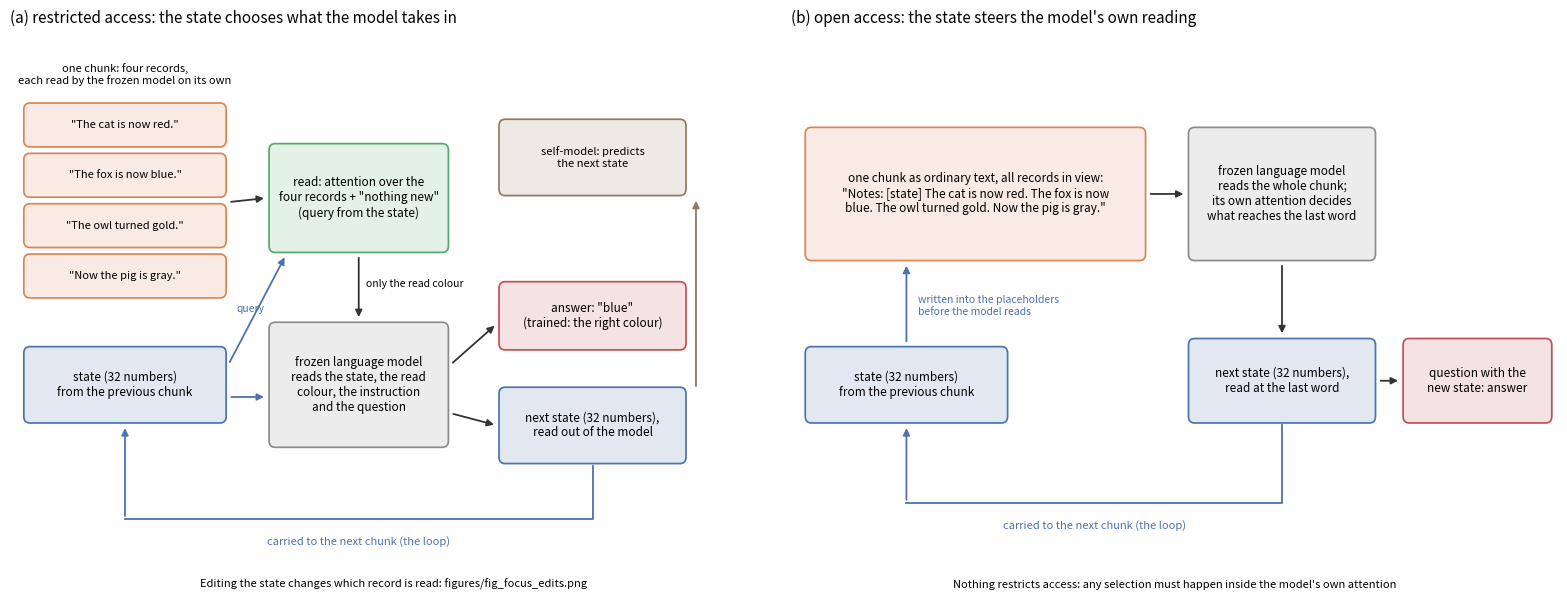

Here is the Python script that generated this plot:
"""Architecture figure for the selection experiments: figures/selection_loop.png.
(a) restricted access: the state chooses which record the read takes in; (b) open access: the state is written into the
frozen model's own reading of the whole chunk.
    python make_selection_figure.py --out figures"""
import argparse, pathlib
import matplotlib
matplotlib.use('Agg')
import matplotlib.pyplot as plt
from matplotlib.patches import FancyBboxPatch

C_STATE, C_MODEL, C_TEXT, C_READ, C_OUT, C_SELF = '#4C72B0', '#8C8C8C', '#DD8452', '#55A868', '#C44E52', '#937860'


def box(ax, x, y, w, h, text, color, fs=8.5):
    for fc, al in ((color, 0.16), ('none', 1.0)):
        ax.add_patch(FancyBboxPatch((x, y), w, h, boxstyle='round,pad=0.02,rounding_size=0.08', fc=fc, ec=color, alpha=al, lw=1.2))
    ax.text(x+w/2, y+h/2, text, ha='center', va='center', fontsize=fs)


def arrow(ax, x0, y0, x1, y1, color='#333333'):
    ax.annotate('', xy=(x1, y1), xytext=(x0, y0), arrowprops=dict(arrowstyle='-|>', color=color, lw=1.3))


def loop_back(ax, x0, y0, x1, y1, y_low, color, text):
    """Down from (x0, y0) to y_low, across, and up into (x1, y1): the state carried to the next chunk."""
    ax.plot([x0, x0, x1], [y0, y_low, y_low], color=color, lw=1.3)
    ax.annotate('', xy=(x1, y1), xytext=(x1, y_low), arrowprops=dict(arrowstyle='-|>', color=color, lw=1.3))
    ax.text((x0+x1)/2, y_low-0.28, text, ha='center', va='center', fontsize=8, color=color)


def main():
    p = argparse.ArgumentParser();p.add_argument('--out', default='figures');a = p.parse_args()
    out = pathlib.Path(a.out);out.mkdir(parents=True, exist_ok=True)
    fig, axes = plt.subplots(1, 2, figsize=(16, 6.2))
    for ax in axes:ax.set_xlim(0, 10);ax.set_ylim(0, 7);ax.axis('off')
    # (a) restricted access
    ax = axes[0];ax.set_title('(a) restricted access: the state chooses what the model takes in', fontsize=11, loc='left')
    ax.text(1.5, 6.35, 'one chunk: four records,\neach read by the frozen model on its own', ha='center', fontsize=8)
    for i, s in enumerate(['"The cat is now red."', '"The fox is now blue."', '"The owl turned gold."', '"Now the pig is gray."']):
        box(ax, 0.2, 5.6-i*0.62, 2.6, 0.5, s, C_TEXT, fs=8)
    box(ax, 0.2, 2.2, 2.6, 0.9, 'state (32 numbers)\nfrom the previous chunk', C_STATE)
    box(ax, 3.4, 4.3, 2.3, 1.3, 'read: attention over the\nfour records + "nothing new"\n(query from the state)', C_READ)
    arrow(ax, 2.85, 4.9, 3.35, 4.95)
    arrow(ax, 2.85, 2.9, 3.6, 4.25, color=C_STATE);ax.text(2.95, 3.55, 'query', fontsize=7.5, color=C_STATE)
    box(ax, 3.4, 1.9, 2.3, 1.5, 'frozen language model\nreads the state, the read\ncolour, the instruction\nand the question', C_MODEL)
    arrow(ax, 4.55, 4.25, 4.55, 3.45);ax.text(4.65, 3.85, 'only the read colour', fontsize=7.5)
    arrow(ax, 2.85, 2.5, 3.35, 2.5, color=C_STATE)
    box(ax, 6.4, 3.1, 2.4, 0.8, 'answer: "blue"\n(trained: the right colour)', C_OUT)
    box(ax, 6.4, 1.7, 2.4, 0.9, 'next state (32 numbers),\nread out of the model', C_STATE)
    arrow(ax, 5.75, 2.9, 6.35, 3.4);arrow(ax, 5.75, 2.3, 6.35, 2.15)
    box(ax, 6.4, 5.0, 2.4, 0.9, 'self-model: predicts\nthe next state', C_SELF, fs=8)
    arrow(ax, 8.95, 2.6, 8.95, 4.95, color=C_SELF)
    loop_back(ax, 7.6, 1.65, 1.5, 2.15, 1.0, C_STATE, 'carried to the next chunk (the loop)')
    ax.text(5.0, 0.15, 'Editing the state changes which record is read: figures/fig_focus_edits.png', ha='center', fontsize=8, style='italic')
    # (b) open access
    ax = axes[1];ax.set_title("(b) open access: the state steers the model's own reading", fontsize=11, loc='left')
    box(ax, 0.2, 4.2, 4.4, 1.6, 'one chunk as ordinary text, all records in view:\n"Notes: [state] The cat is now red. The fox is now\nblue. The owl turned gold. Now the pig is gray."', C_TEXT, fs=8.5)
    box(ax, 0.2, 2.2, 2.6, 0.9, 'state (32 numbers)\nfrom the previous chunk', C_STATE)
    arrow(ax, 1.5, 3.15, 1.5, 4.15, color=C_STATE)
    ax.text(1.65, 3.62, 'written into the placeholders\nbefore the model reads', fontsize=7.5, color=C_STATE, va='center')
    box(ax, 5.2, 4.2, 2.4, 1.6, 'frozen language model\nreads the whole chunk;\nits own attention decides\nwhat reaches the last word', C_MODEL)
    arrow(ax, 4.65, 5.0, 5.15, 5.0)
    box(ax, 5.2, 2.2, 2.4, 1.0, 'next state (32 numbers),\nread at the last word', C_STATE)
    arrow(ax, 6.4, 4.15, 6.4, 3.25)
    box(ax, 8.0, 2.2, 1.9, 1.0, 'question with the\nnew state: answer', C_OUT)
    arrow(ax, 7.65, 2.7, 7.95, 2.7)
    loop_back(ax, 6.4, 2.15, 1.5, 2.15, 1.2, C_STATE, 'carried to the next chunk (the loop)')
    ax.text(5.0, 0.15, "Nothing restricts access: any selection must happen inside the model's own attention", ha='center', fontsize=8, style='italic')
    fig.tight_layout();fig.savefig(out/'selection_loop.png', dpi=140);plt.close(fig)


if __name__ == '__main__':
    main()
